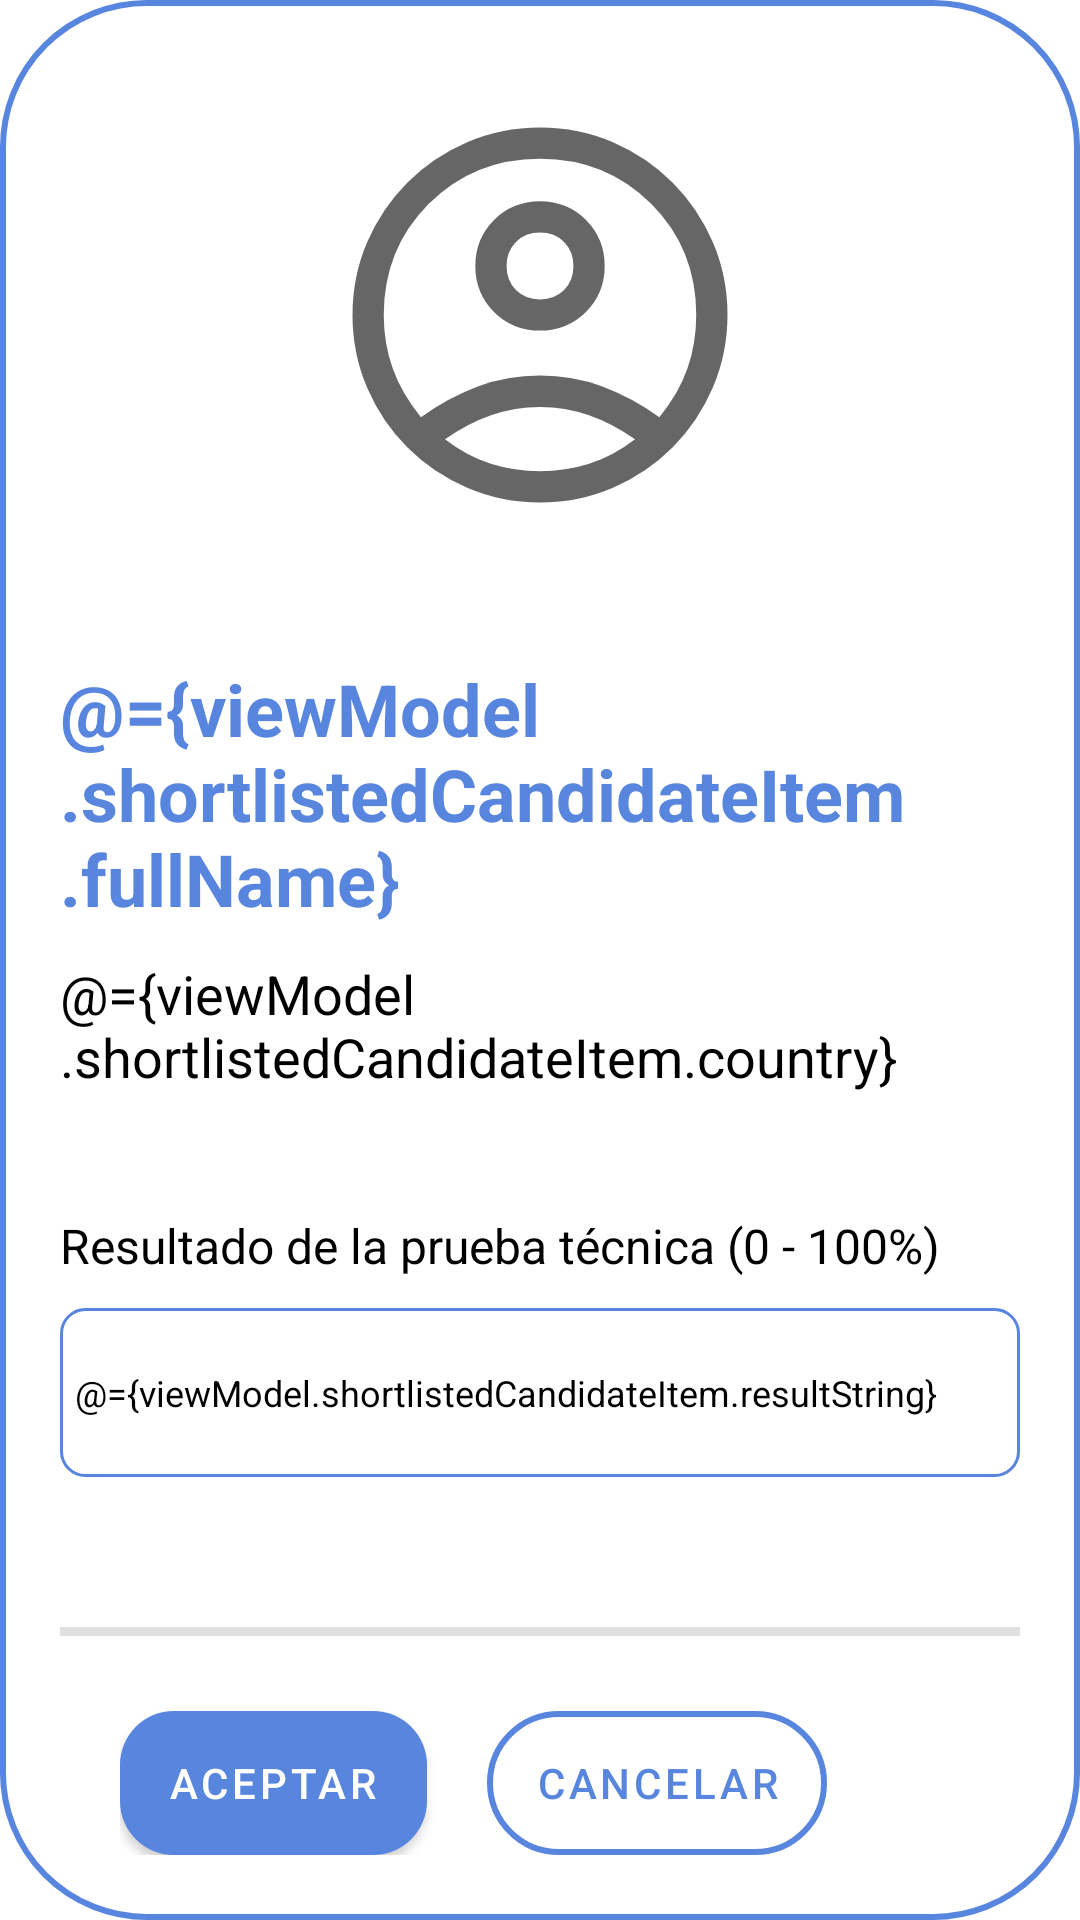

Produce the Android XML layout that renders to this screen, including the resource entries it uses.
<!-- AndroidManifest.xml: application theme Theme.ABCJobs_Alpaca -->
<!-- res/layout/fragment_technical_proof.xml -->
<?xml version="1.0" encoding="utf-8"?>
<layout xmlns:android="http://schemas.android.com/apk/res/android"
    xmlns:app="http://schemas.android.com/apk/res-auto"
    xmlns:tools="http://schemas.android.com/tools"
    tools:context=".view.TechnicalProofFragment">

    <LinearLayout
        android:id="@+id/tech_proof_layout"
        android:layout_width="match_parent"
        android:layout_height="match_parent"
        android:orientation="vertical"
        android:background="@drawable/custom_text_input_background"
        android:layout_margin="5dp"
        android:paddingTop="30dp"
        android:paddingHorizontal="20dp"
        app:layout_constraintEnd_toEndOf="parent"
        app:layout_constraintStart_toStartOf="parent"
        app:layout_constraintTop_toTopOf="parent">

        <ImageView
            android:id="@+id/technical_proof_candidate_image"
            android:layout_width="150dp"
            android:layout_height="150dp"
            app:layout_constraintStart_toStartOf="parent"
            app:layout_constraintEnd_toEndOf="parent"
            android:scaleType="centerCrop"
            android:layout_gravity="center_horizontal"
            app:srcCompat="@drawable/account_circle" />
        <TextView
            android:id="@+id/technical_proof_candidate_name"
            android:layout_width="match_parent"
            android:layout_height="wrap_content"
            android:layout_marginTop="30dp"
            android:paddingVertical="10dp"
            app:layout_constraintTop_toBottomOf="@+id/technical_proof_candidate_image"
            android:textAlignment="textStart"
            android:textColor="@color/accent"
            android:textSize="@dimen/label_title_text_size"
            android:textStyle="bold"
            android:hint="@string/technical_proof_name_placeholder"
            android:text="@={viewModel.shortlistedCandidateItem.fullName}" />
        <TextView
            android:id="@+id/technical_proof_candidate_location"
            android:layout_width="match_parent"
            android:layout_height="wrap_content"
            app:layout_constraintTop_toBottomOf="@+id/technical_proof_candidate_image"
            android:textAlignment="textStart"
            android:textColor="@color/black"
            android:textSize="@dimen/label_primary_text_size"
            android:hint=  "@string/technical_proof_location_placeholder"
            android:text="@={viewModel.shortlistedCandidateItem.country}" />
        <TextView
            android:id="@+id/technical_proof_result_label"
            android:layout_width="match_parent"
            android:layout_height="wrap_content"
            android:layout_marginTop="30dp"
            android:paddingVertical="10dp"
            app:layout_constraintTop_toBottomOf="@+id/technical_proof_candidate_image"
            android:textAlignment="textStart"
            android:textColor="@color/black"
            android:textSize="@dimen/label_secondary_text_size"
            android:text="@string/technical_proof_result_instructions" />

        <com.google.android.material.textfield.TextInputEditText
            android:id="@+id/technical_proof_result_field"
            android:layout_width="match_parent"
            android:layout_height="wrap_content"
            android:paddingVertical="20dp"
            android:background="@drawable/border_field"
            android:importantForAutofill="no"
            android:inputType="text"
            android:textAlignment="textStart"
            android:textAllCaps="false"
            android:textColor="@color/black"
            android:textColorHint="@color/accent"
            android:textSize="@dimen/form_field_input"
            android:hint="@string/technical_proof_result_placeholder"
            android:text="@={viewModel.shortlistedCandidateItem.resultString}"
            tools:ignore="TouchTargetSizeCheck" />
        <TextView
            android:id="@+id/technical_proof_result_error"
            android:layout_width="match_parent"
            android:layout_height="wrap_content"
            android:layout_weight="1"
            android:textColor="@color/error_message"
            android:visibility="gone" />

        <View
            android:id="@+id/technical_proof_divider"
            android:layout_width="match_parent"
            android:layout_height="3dp"
            android:layout_marginTop="50dp"
            android:background="?android:attr/listDivider" />

        <LinearLayout
            android:id="@+id/technical_proof_buttons"
            android:layout_width="match_parent"
            android:layout_height="wrap_content"
            android:orientation="horizontal"
            android:paddingHorizontal="20dp"
            android:paddingTop="5dp"
            app:layout_constraintEnd_toEndOf="parent"
            app:layout_constraintStart_toEndOf="@+id/technical_proof_divider">

            <com.google.android.material.button.MaterialButton
                android:id="@+id/technical_proof_save_button"
                android:layout_width="wrap_content"
                android:layout_height="wrap_content"
                android:layout_marginTop="20dp"
                android:background="@drawable/button_rounded_black"
                android:text="@string/confirm_message"
                android:textColor="@color/white"
                app:layout_constraintEnd_toEndOf="parent"
                app:layout_constraintStart_toStartOf="parent" />

            <com.google.android.material.button.MaterialButton
                android:id="@+id/technical_proof_cancel_button"
                android:layout_width="wrap_content"
                android:layout_height="wrap_content"
                android:layout_marginLeft="20dp"
                android:layout_marginTop="20dp"
                android:background="@drawable/rounded_layout_background"
                android:text="@string/cancel_message"
                android:textColor="@color/accent"
                app:layout_constraintEnd_toEndOf="parent"
                app:layout_constraintHorizontal_bias="0.58"
                app:layout_constraintStart_toEndOf="@+id/academicInfoSaveButton" />

        </LinearLayout>

        <View
            android:id="@+id/technical_proof_divider2"
            android:layout_width="match_parent"
            android:layout_height="3dp"
            android:layout_marginTop="50dp"
            android:background="?android:attr/listDivider"/>

        <LinearLayout
            android:id="@+id/select_button_section"
            android:layout_width="match_parent"
            android:layout_height="wrap_content"
            android:orientation="horizontal"
            android:paddingHorizontal="20dp"
            android:paddingTop="5dp"
            app:layout_constraintEnd_toEndOf="parent"
            app:layout_constraintStart_toEndOf="@+id/technical_proof_divider">

            <com.google.android.material.button.MaterialButton
                android:id="@+id/select_button"
                android:layout_width="321dp"
                android:layout_height="wrap_content"
                android:layout_gravity="start"
                android:background="@drawable/button_rounded_black"
                app:backgroundTint="@null"
                android:text="@string/select_button_label"
                android:textColor="@color/white"
                app:layout_constraintEnd_toEndOf="parent"
                app:layout_constraintStart_toStartOf="parent" />

        </LinearLayout>

    </LinearLayout>

    <data>
        <import type="android.view.View" />
        <variable
            name="viewModel"
            type="com.example.abc_jobs_alpaca.viewmodel.TechnicalProofViewModel" />
    </data>
</layout>
<!-- resources referenced by this layout -->
<resources>
  <color name="accent">#5885DD</color>
  <color name="black">#FF000000</color>
  <color name="error_message">#CF0000</color>
  <color name="white">#FFFFFFFF</color>
  <dimen name="form_field_input">12sp</dimen>
  <dimen name="label_primary_text_size">18sp</dimen>
  <dimen name="label_secondary_text_size">16sp</dimen>
  <dimen name="label_title_text_size">24sp</dimen>
  <!-- drawable account_circle: vector/xml drawable (drawable, 2015 chars, omitted) -->
  <!-- drawable border_field (drawable) -->
  <?xml version="1.0" encoding="utf-8"?>
  <shape xmlns:android="http://schemas.android.com/apk/res/android"
      android:shape="rectangle">
      <corners
          android:radius="8dp"/>
      <padding
          android:left="5dp"
          android:right="5dp"
          android:bottom="10dp"
          android:top="10dp"/>
      <solid android:color="@color/white" />
      <stroke android:width="1dp" android:color="@color/accent" />
  
  </shape>
  <!-- drawable button_rounded_black (drawable) -->
  <?xml version="1.0" encoding="utf-8"?>
  <selector xmlns:android="http://schemas.android.com/apk/res/android">
      <item android:state_enabled="true">
          <shape xmlns:android="http://schemas.android.com/apk/res/android"
          android:shape="rectangle">
              <solid android:color="@color/black" />
              <corners android:radius="18dp" />
          </shape>
      </item>
      <item android:state_enabled="false">
          <shape>
              <solid android:color="@color/black_disabled" />
              <corners android:radius="18dp" />
          </shape>
      </item>
  </selector>
  <!-- drawable custom_text_input_background (drawable) -->
  <layer-list xmlns:android="http://schemas.android.com/apk/res/android">
  
      <item android:drawable="@drawable/rounded_layout_background" />
  
  
      <item android:top="12dp">
          <shape android:shape="rectangle">
              <solid android:color="@android:color/transparent" />
          </shape>
      </item>
  </layer-list>
  <!-- drawable rounded_layout_background (drawable) -->
  <?xml version="1.0" encoding="utf-8"?>
  <inset xmlns:android="http://schemas.android.com/apk/res/android"
      android:insetTop="0dp">
  
  <selector>
  <item>
      <shape>
          <solid android:color="@android:color/transparent" />
  
          <stroke
              android:color="@color/accent"
              android:width="2dp"
              />
          <corners android:radius="48dp" />
      </shape>
  </item>
  </selector>
      </inset>
  <string name="cancel_message">Cancelar</string>
  <string name="confirm_message">Aceptar</string>
  <string name="select_button_label">Seleccionar candidato</string>
  <string name="technical_proof_location_placeholder">Localización no definida</string>
  <string name="technical_proof_name_placeholder">Nombre</string>
  <string name="technical_proof_result_instructions">Resultado de la prueba técnica (0 - 100%)</string>
  <string name="technical_proof_result_placeholder">Ingrese el porcentaje</string>
  <style name="Theme.ABCJobs_Alpaca" parent="Theme.MaterialComponents.DayNight.DarkActionBar">
          
          <item name="colorPrimary">@color/accent</item>
          <item name="colorPrimaryVariant">@color/accent</item>
          <item name="colorOnPrimary">@color/white</item>
          
          <item name="colorSecondary">@color/gray</item>
          <item name="colorSecondaryVariant">@color/gray_300</item>
          <item name="colorOnSecondary">@color/black</item>
          
          <item name="android:statusBarColor">?attr/colorPrimaryVariant</item>
          
      </style>
  <color name="black_disabled">#AFAFAF</color>
  <color name="gray">#D9D9D9</color>
  <color name="gray_300">#F2F2F2</color>
</resources>
